pico-8 play session: no input (idle)

[t = 1 s] idle ~1s (no d-pad/buttons)
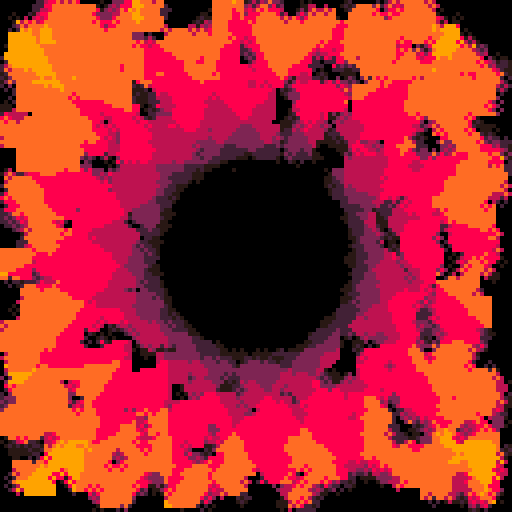
[t = 2 s] idle ~2s (no d-pad/buttons)
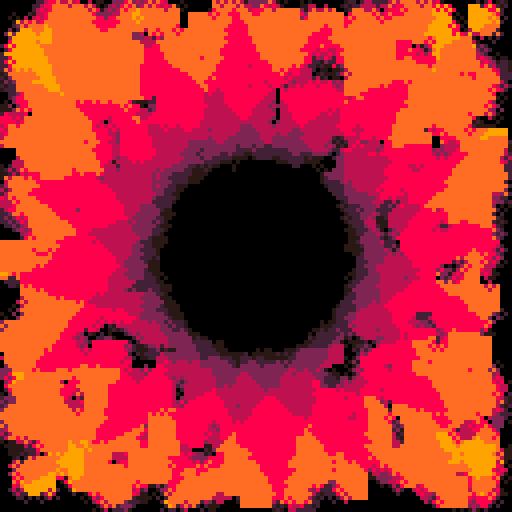
[t = 4 s] idle ~4s (no d-pad/buttons)
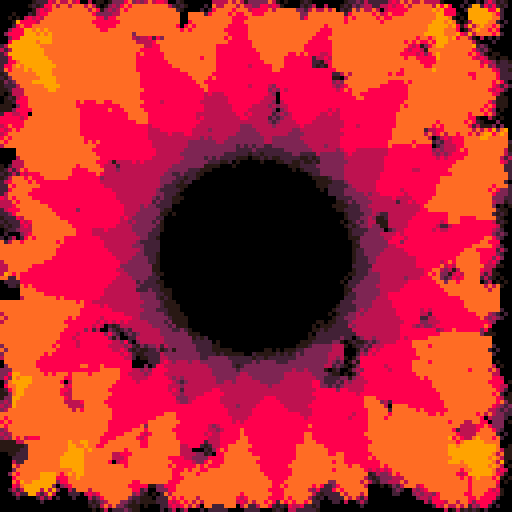

pico-8 cartridge
version 30
__lua__
function boxblur(x,y,width)
	sum=0
	count=(width*2+1)*(width*2+1)

	for xa=x-width,x+width,1 do
		for ya=y-width,y+width,1 do
			sum=sum+pget(xa,ya)
		end
	end

	return sum/count
end

local t=0

pal({
	0+128,
	2+128,
	2,
	8+128,
	8,
	9+128,
	9,
	10,
},1)

camera(-64,-64)

cls()

::♥::
t+=1/30

local n=16
local r=24

local as = {}
for i=0,n-1 do
	local a=i/n+t/128
	as[i*2] = cos(a)
	as[i*2+1] = sin(a)
end

local k=8

for i=1,200 do
	local x,y = rnd(128)-64,rnd(128)-64
	circ(x,y,1,0.5+boxblur(x,y,1))
end

--for i=1,750 do
for i=1,10 do
	local ox,oy=rnd(128-k)-64,rnd(128-k)-64
	
	for x=ox,ox+k-1 do
		for y=oy,oy+k-1 do
			local res=0
			for i=0,n-1 do
				local ca,sa=as[i*2],as[i*2+1]
				local g=x*ca+y*sa
				if g>=r then
					res += 1
				end
			end
			
			--circ(x,y,1,res)
			pset(x,y,res)
		end
	end
end
--end

flip()goto ♥
__gfx__
00000000000000000000000000000000000000000000000000000000000000000000000000000000000000000000000000000000000000000000000000000000
00000000000000000000000000000000000000000000000000000000000000000000000000000000000000000000000000000000000000000000000000000000
00700700000000000000000000000000000000000000000000000000000000000000000000000000000000000000000000000000000000000000000000000000
00077000000000000000000000000000000000000000000000000000000000000000000000000000000000000000000000000000000000000000000000000000
00077000000000000000000000000000000000000000000000000000000000000000000000000000000000000000000000000000000000000000000000000000
00700700000000000000000000000000000000000000000000000000000000000000000000000000000000000000000000000000000000000000000000000000
